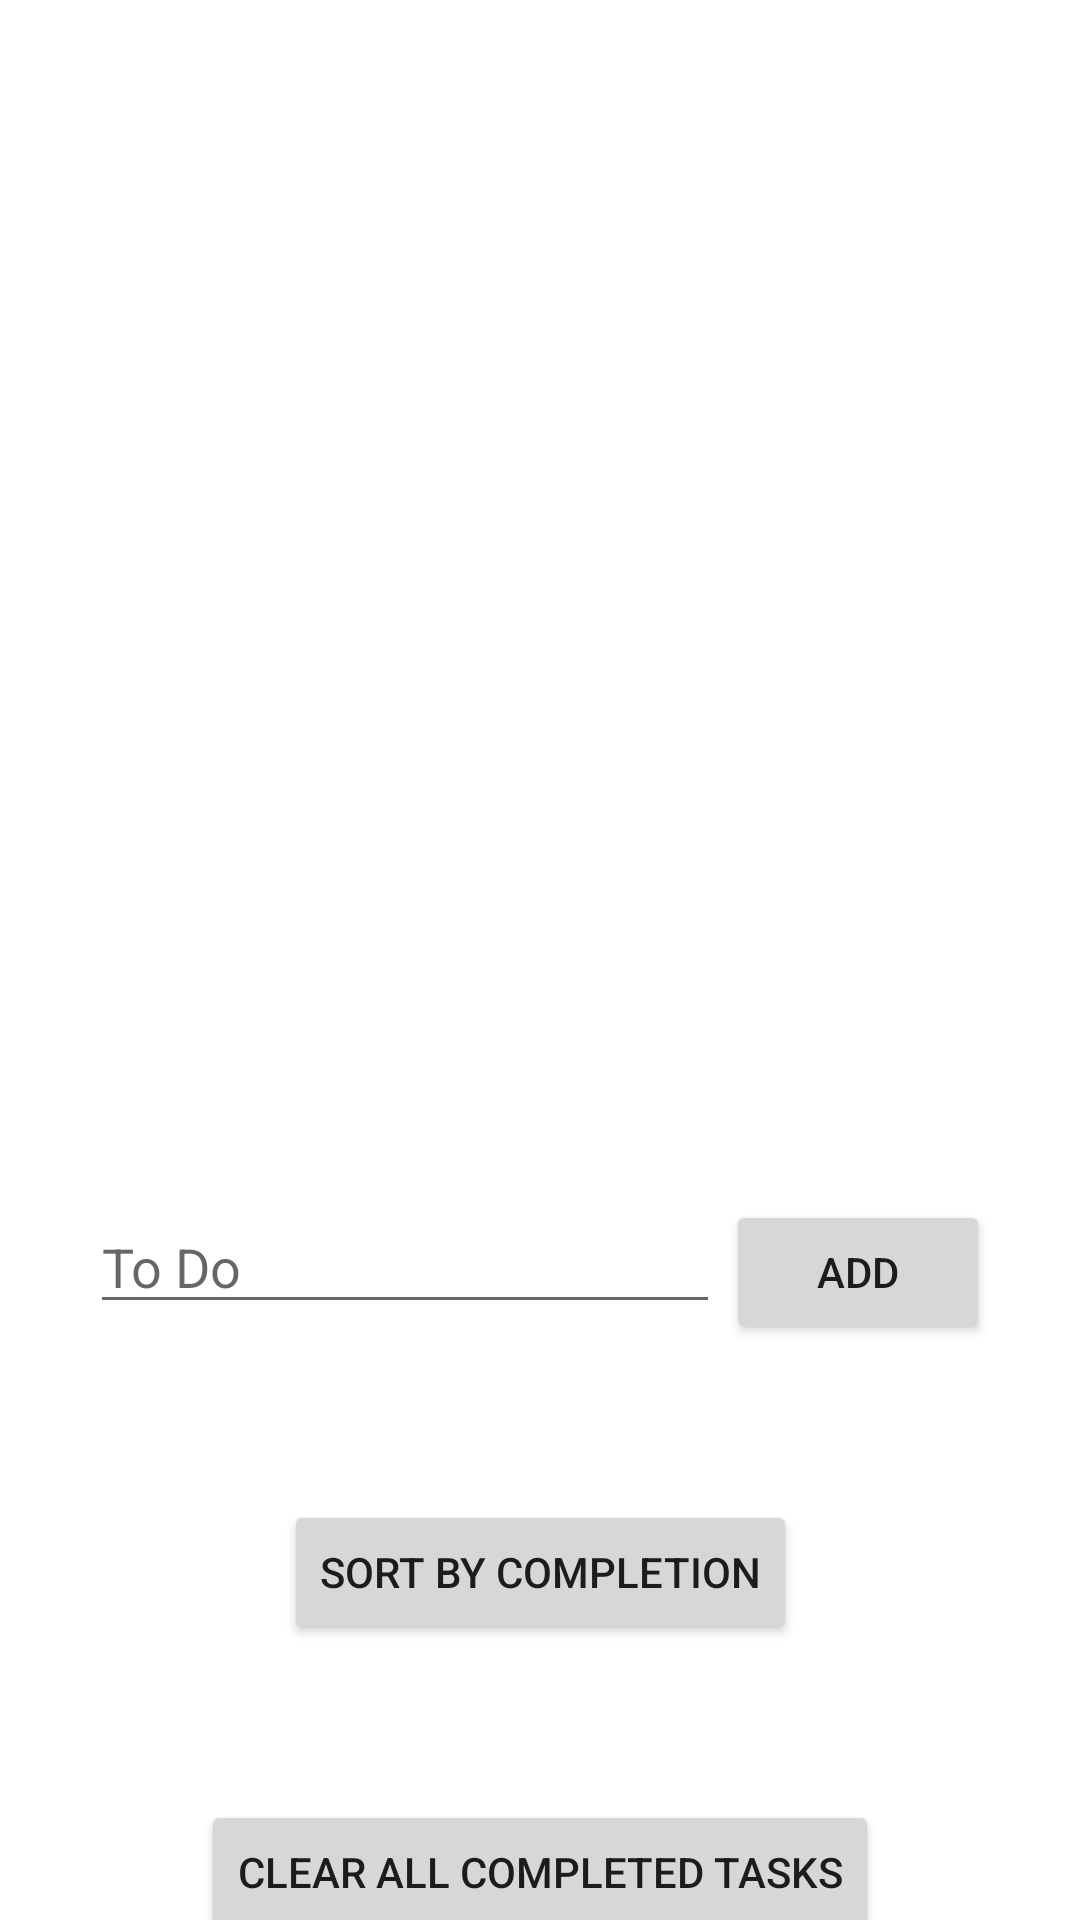

Here is an Android app screen rendered from its layout file. Give the layout XML and the strings, colors and styles it references.
<!-- AndroidManifest.xml: application theme Theme.CollegeScheduler -->
<!-- res/layout/fragment_to_do.xml -->
<?xml version="1.0" encoding="utf-8"?>
<androidx.constraintlayout.widget.ConstraintLayout xmlns:android="http://schemas.android.com/apk/res/android"
    xmlns:app="http://schemas.android.com/apk/res-auto"
    xmlns:tools="http://schemas.android.com/tools"
    android:layout_width="match_parent"
    android:layout_height="match_parent"
    tools:context=".ui.ToDo.ToDo">

    <EditText
        android:id="@+id/userInput"
        android:layout_width="wrap_content"
        android:layout_height="wrap_content"
        android:layout_marginStart="30dp"
        android:layout_marginTop="400dp"
        android:ems="10"
        android:hint="To Do"
        android:inputType="text"
        app:layout_constraintStart_toStartOf="parent"
        app:layout_constraintTop_toTopOf="parent" />

    <Button
        android:id="@+id/addButton"
        android:layout_width="wrap_content"
        android:layout_height="wrap_content"
        android:layout_marginTop="400dp"
        android:layout_marginEnd="30dp"
        android:text="@string/Add"
        app:layout_constraintEnd_toEndOf="parent"
        app:layout_constraintTop_toTopOf="parent" />

    <ListView
        android:id="@+id/toDoList"
        android:layout_width="match_parent"
        android:layout_height="400dp"
        android:layout_marginStart="1dp"
        android:layout_marginTop="1dp"
        android:layout_marginEnd="1dp"
        android:choiceMode="multipleChoice"
        android:focusable="false"
        app:layout_constraintEnd_toEndOf="parent"
        app:layout_constraintHorizontal_bias="0.0"
        app:layout_constraintStart_toStartOf="parent"
        app:layout_constraintTop_toTopOf="parent" />

    <Button
        android:id="@+id/sort"
        android:layout_width="wrap_content"
        android:layout_height="wrap_content"
        android:layout_marginTop="500dp"
        android:text="Sort by Completion"
        app:layout_constraintEnd_toEndOf="parent"
        app:layout_constraintStart_toStartOf="parent"
        app:layout_constraintTop_toTopOf="parent" />

    <Button
        android:id="@+id/clearAll"
        android:layout_width="wrap_content"
        android:layout_height="wrap_content"
        android:layout_marginTop="600dp"
        android:text="Clear all Completed Tasks"
        app:layout_constraintEnd_toEndOf="parent"
        app:layout_constraintStart_toStartOf="parent"
        app:layout_constraintTop_toTopOf="parent" />

</androidx.constraintlayout.widget.ConstraintLayout>
<!-- resources referenced by this layout -->
<resources>
  <string name="Add">Add</string>
  <style name="Theme.CollegeScheduler" parent="Theme.MaterialComponents.DayNight.DarkActionBar">
          
          <item name="colorPrimary">@color/purple_500</item>
          <item name="colorPrimaryVariant">@color/purple_700</item>
          <item name="colorOnPrimary">@color/white</item>
          
          <item name="colorSecondary">@color/teal_200</item>
          <item name="colorSecondaryVariant">@color/teal_700</item>
          <item name="colorOnSecondary">@color/black</item>
          
          <item name="android:statusBarColor">?attr/colorPrimaryVariant</item>
          
      </style>
  <color name="purple_500">#FF6200EE</color>
  <color name="purple_700">#FF3700B3</color>
  <color name="white">#FFFFFFFF</color>
  <color name="teal_200">#FF03DAC5</color>
  <color name="teal_700">#FF018786</color>
  <color name="black">#FF000000</color>
</resources>
